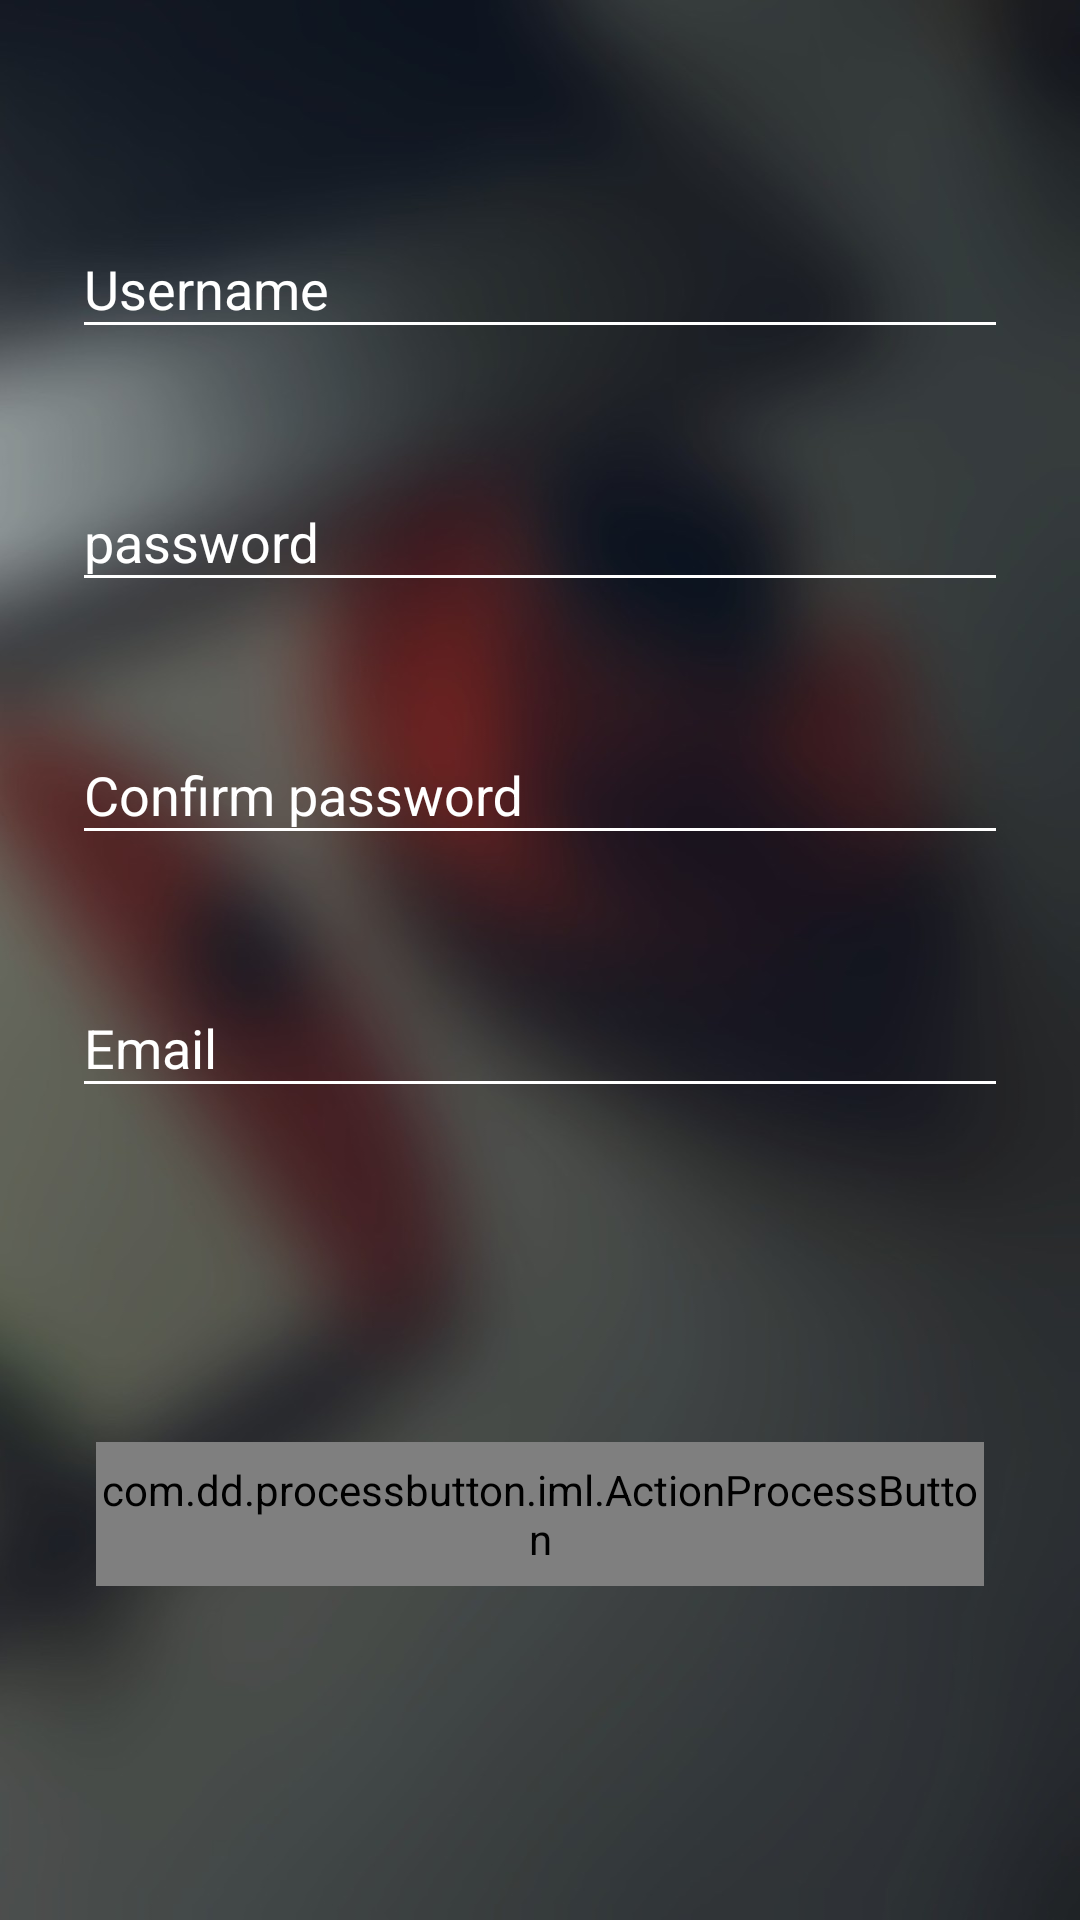

Produce the Android XML layout that renders to this screen, including the resource entries it uses.
<!-- AndroidManifest.xml: activity theme Theme.AppCompat.Light.NoActionBar -->
<!-- res/layout/activity_createaccount.xml -->
<?xml version="1.0" encoding="utf-8"?>
<android.support.constraint.ConstraintLayout xmlns:android="http://schemas.android.com/apk/res/android"
    xmlns:app="http://schemas.android.com/apk/res-auto"
    xmlns:tools="http://schemas.android.com/tools"
    android:layout_width="match_parent"
    android:layout_height="match_parent"
    android:background="@drawable/bg_img"
    tools:context="com.example.admin.projectandroid.Activity.CreateaccountActivity">

    <android.support.design.widget.TextInputLayout
        android:id="@+id/textInputLayout"
        android:layout_width="0dp"
        android:layout_height="wrap_content"
        android:layout_marginEnd="24dp"
        android:layout_marginLeft="24dp"
        android:layout_marginRight="24dp"
        android:layout_marginStart="24dp"
        android:layout_marginTop="64dp"
        android:textColorHint="@android:color/background_light"
        app:layout_constraintLeft_toLeftOf="parent"
        app:layout_constraintRight_toRightOf="parent"
        app:layout_constraintTop_toTopOf="parent">

        <EditText
            android:layout_width="match_parent"
            android:layout_height="wrap_content"
            android:backgroundTint="@android:color/background_light"
            android:hint="Username"
            android:textColor="@android:color/background_light" />
    </android.support.design.widget.TextInputLayout>

    <android.support.design.widget.TextInputLayout
        android:id="@+id/textInputLayout2"
        android:layout_width="0dp"
        android:layout_height="wrap_content"
        android:layout_marginEnd="24dp"
        android:layout_marginLeft="24dp"
        android:layout_marginRight="24dp"
        android:layout_marginStart="24dp"
        android:layout_marginTop="32dp"
        android:textColorHint="@android:color/background_light"
        app:layout_constraintLeft_toLeftOf="parent"
        app:layout_constraintRight_toRightOf="parent"
        app:layout_constraintTop_toBottomOf="@+id/textInputLayout">

        <EditText
            android:layout_width="match_parent"
            android:layout_height="wrap_content"
            android:backgroundTint="@android:color/background_light"
            android:hint="password"
            android:textColor="@android:color/background_light" />
    </android.support.design.widget.TextInputLayout>

    <android.support.design.widget.TextInputLayout
        android:id="@+id/textInputLayout5"
        android:layout_width="0dp"
        android:layout_height="wrap_content"
        android:layout_marginEnd="24dp"
        android:layout_marginLeft="24dp"
        android:layout_marginRight="24dp"
        android:layout_marginStart="24dp"
        android:layout_marginTop="32dp"
        android:textColorHint="@android:color/background_light"
        app:layout_constraintLeft_toLeftOf="parent"
        app:layout_constraintRight_toRightOf="parent"
        app:layout_constraintTop_toBottomOf="@+id/textInputLayout2">

        <EditText
            android:layout_width="match_parent"
            android:layout_height="wrap_content"
            android:backgroundTint="@android:color/background_light"
            android:hint="Confirm password"
            android:textColor="@android:color/background_light" />
    </android.support.design.widget.TextInputLayout>

    <android.support.design.widget.TextInputLayout
        android:id="@+id/textInputLayout6"
        android:layout_width="0dp"
        android:layout_height="wrap_content"
        android:layout_marginLeft="24dp"
        android:layout_marginRight="24dp"
        android:layout_marginTop="32dp"
        android:textColorHint="@android:color/background_light"
        app:layout_constraintLeft_toLeftOf="parent"
        app:layout_constraintRight_toRightOf="parent"
        app:layout_constraintTop_toBottomOf="@+id/textInputLayout5">

        <EditText
            android:layout_width="match_parent"
            android:layout_height="wrap_content"
            android:backgroundTint="@android:color/background_light"
            android:hint="Email"
            android:textColor="@android:color/background_light" />
    </android.support.design.widget.TextInputLayout>

    <com.dd.processbutton.iml.ActionProcessButton
        android:id="@+id/btnSignIn"
        android:layout_width="0dp"
        android:layout_height="48dp"
        android:layout_marginBottom="8dp"
        android:layout_marginLeft="32dp"
        android:layout_marginRight="32dp"
        android:layout_marginTop="8dp"
        android:text="Create Account"
        android:textColor="@android:color/white"
        android:textSize="18sp"
        app:layout_constraintBottom_toBottomOf="parent"
        app:layout_constraintLeft_toLeftOf="parent"
        app:layout_constraintRight_toRightOf="parent"
        app:layout_constraintTop_toBottomOf="@+id/textInputLayout6"
        app:pb_colorComplete="@color/green_complete"
        app:pb_colorNormal="@color/semi_trasparent"
        app:pb_colorPressed="@android:color/transparent"
        app:pb_colorProgress="@color/purple_progress"
        app:pb_textComplete="@string/Success"
        app:pb_textProgress="@string/creating" />
</android.support.constraint.ConstraintLayout>
<!-- resources referenced by this layout -->
<resources>
  <color name="semi_trasparent">#5efcfcfc</color>
  <!-- drawable bg_img: jpg bitmap (drawable, 78775 bytes) -->
  <string name="Success">Success</string>
  <string name="creating">Creating Account..</string>
</resources>
